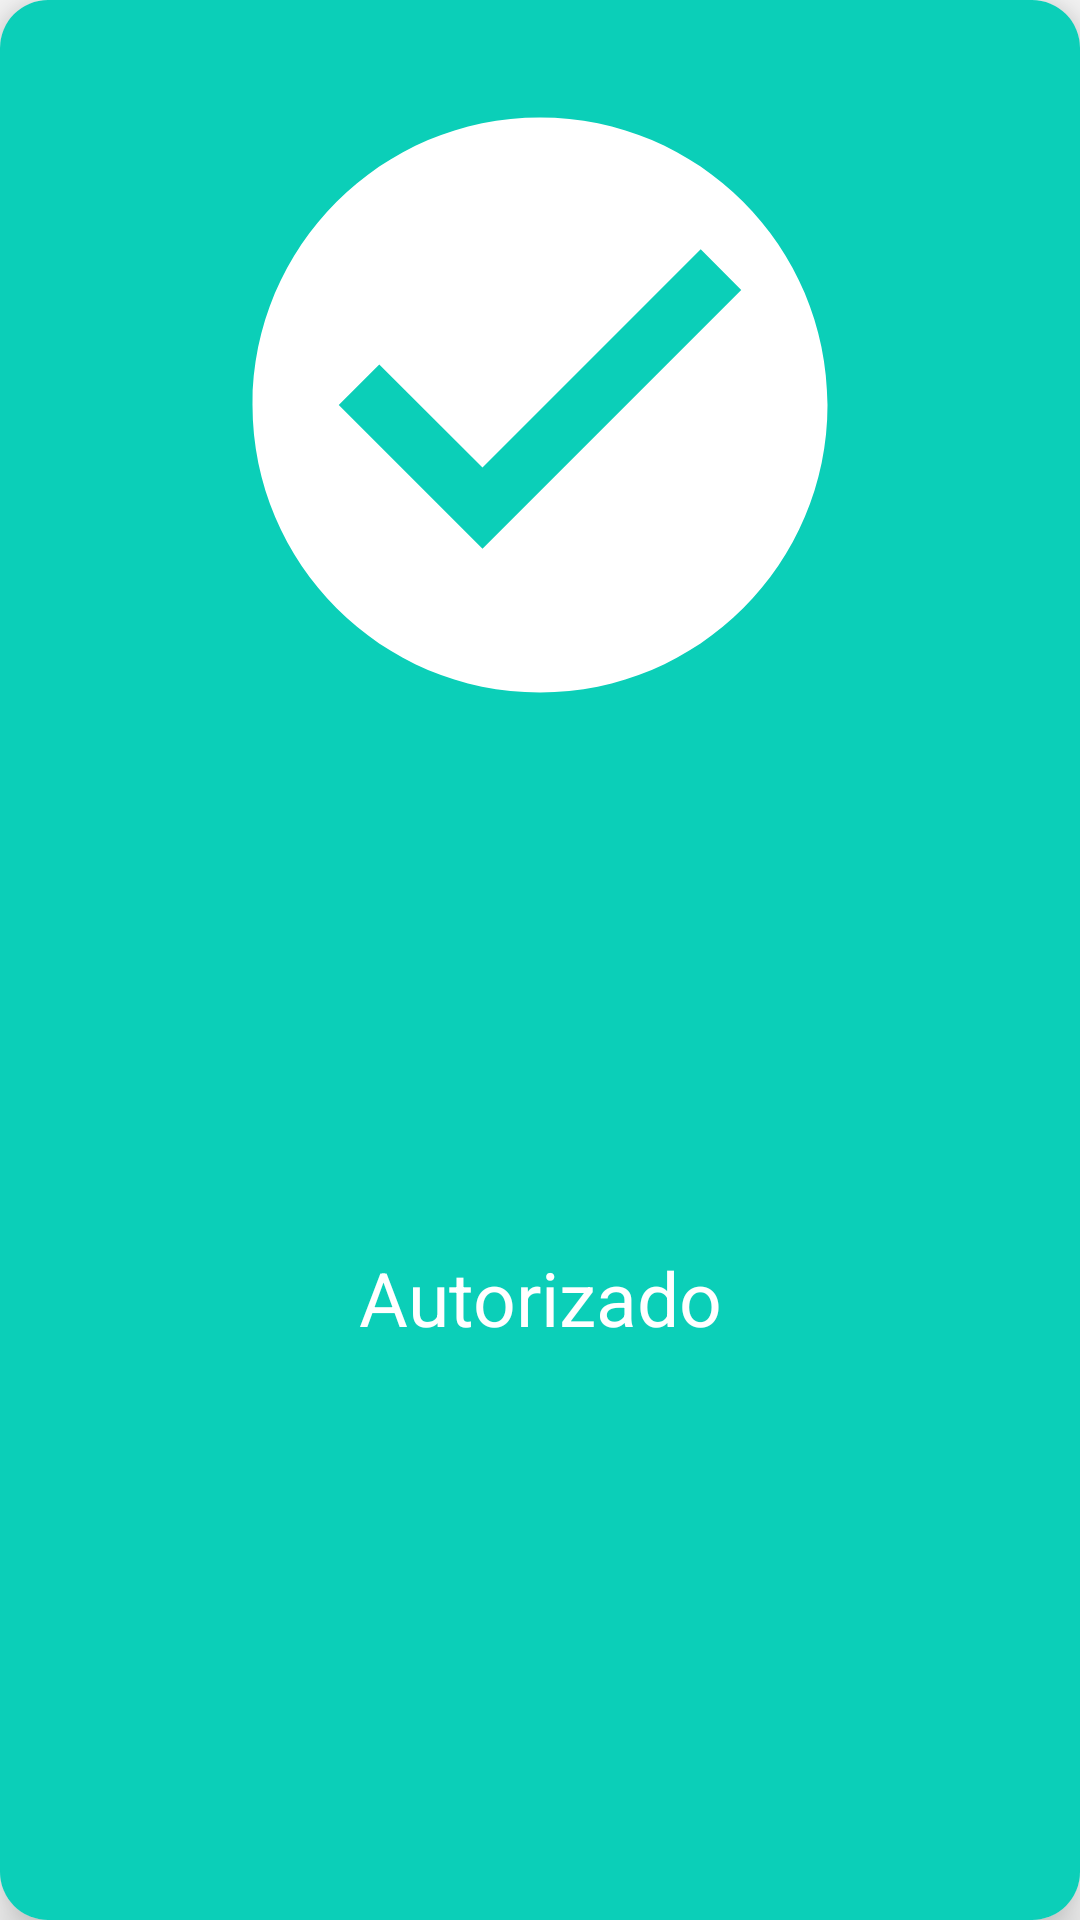

Produce the Android XML layout that renders to this screen, including the resource entries it uses.
<!-- AndroidManifest.xml: application theme AppTheme.NoActionBar -->
<!-- res/layout/dialog_box_confirmed.xml -->
<?xml version="1.0" encoding="utf-8"?>
<androidx.cardview.widget.CardView
    xmlns:android="http://schemas.android.com/apk/res/android"
    xmlns:app="http://schemas.android.com/apk/res-auto"
    xmlns:tools="http://schemas.android.com/tools"
    android:layout_width="wrap_content"
    android:layout_height="wrap_content"
    android:layout_gravity="center"
    app:cardElevation="10dp"
    app:cardCornerRadius="16dp">


    <androidx.constraintlayout.widget.ConstraintLayout
        android:layout_width="match_parent"
        android:layout_height="match_parent"
        android:background="@color/confirmed"
        android:padding="20dp">

        <ImageView
            android:id="@+id/imageView3"
            android:layout_width="230dp"
            android:layout_height="230dp"
            app:layout_constraintEnd_toEndOf="parent"
            app:layout_constraintStart_toStartOf="parent"
            app:layout_constraintTop_toTopOf="parent"
            app:srcCompat="@drawable/confirmed_icon"
            app:tint="@color/white" />

        <TextView
            android:layout_width="wrap_content"
            android:layout_height="wrap_content"
            android:layout_marginTop="10dp"
            android:layout_marginBottom="15dp"
            android:text="Autorizado"
            android:textColor="@color/white"
            android:textSize="25dp"
            app:layout_constraintBottom_toBottomOf="parent"
            app:layout_constraintEnd_toEndOf="parent"
            app:layout_constraintStart_toStartOf="parent"
            app:layout_constraintTop_toBottomOf="@+id/imageView3" />
    </androidx.constraintlayout.widget.ConstraintLayout>
</androidx.cardview.widget.CardView>
<!-- resources referenced by this layout -->
<resources>
  <color name="confirmed">#0BCFB8</color>
  <color name="white">#FFFFFFFF</color>
  <!-- drawable confirmed_icon (drawable) -->
  <vector xmlns:android="http://schemas.android.com/apk/res/android" android:autoMirrored="true" android:height="24dp" android:tint="#FDFDFD" android:viewportHeight="24" android:viewportWidth="24" android:width="24dp">
        
      <path android:fillColor="@android:color/white" android:pathData="M12,2C6.48,2 2,6.48 2,12s4.48,10 10,10 10,-4.48 10,-10S17.52,2 12,2zM10,17l-5,-5 1.41,-1.41L10,14.17l7.59,-7.59L19,8l-9,9z"/>
      
  </vector>
  <style name="AppTheme.NoActionBar">
          <item name="windowActionBar">false</item>
          <item name="windowNoTitle">true</item>
      </style>
</resources>
